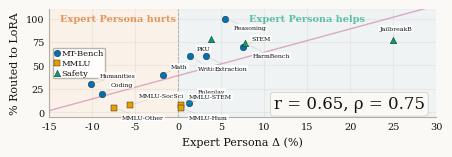

Python code for this plot: (Note: this script raises an exception after producing the figure.)
"""
Figure: Gate Routing vs Expert Persona Effect — 15-category scatter
Style matches existing paper figures (Anthropic brand style).

Run: python scripts/experiments/plot_routing_correlation.py
"""

import matplotlib
matplotlib.use('Agg')
import matplotlib.pyplot as plt
import numpy as np

# ── Colorblind-Safe Palette (Wong 2011) — matching paper style ──
DARK       = '#141413'
LIGHT      = '#faf9f5'
MID_GRAY   = '#b0aea5'
CB_BLUE      = '#0072B2'
CB_VERMILLION= '#D55E00'
CB_GREEN     = '#009E73'
CB_ORANGE    = '#E69F00'
CB_SKY       = '#56B4E9'
CB_REDDISH   = '#CC79A7'

plt.rcParams.update({
    'font.size': 8.5, 'axes.titlesize': 10, 'axes.labelsize': 9,
    'text.color': DARK, 'axes.edgecolor': MID_GRAY,
    'axes.labelcolor': DARK, 'xtick.color': DARK, 'ytick.color': DARK,
})
try:
    import matplotlib.font_manager as fm
    poppins = [f.name for f in fm.fontManager.ttflist if 'Poppins' in f.name]
    lora_font = [f.name for f in fm.fontManager.ttflist if 'Lora' in f.name]
    HEADING_FONT = poppins[0] if poppins else 'sans-serif'
    BODY_FONT = lora_font[0] if lora_font else 'serif'
except Exception:
    HEADING_FONT = 'sans-serif'
    BODY_FONT = 'serif'
plt.rcParams['font.family'] = BODY_FONT

# ── Data: All 15 categories (Qwen2.5-7B-Instruct) ──
# Expert Δ as percentage change: (Expert - Base) / Base × 100
# Routing: % routed to LoRA (corrected lora/base for Humanities, Math, Coding)
categories = [
    # MT-Bench: Δ% = (Expert - Base) / Base × 100
    ('Writing',       (7.30-7.20)/7.20*100,  60.0, 'MT-Bench'),   # +1.4%
    ('Roleplay',      (7.65-7.55)/7.55*100,  10.0, 'MT-Bench'),   # +1.3%
    ('Reasoning',     (7.70-7.30)/7.30*100, 100.0, 'MT-Bench'),   # +5.5%
    ('Math',          (8.35-8.50)/8.50*100,  40.0, 'MT-Bench'),   # -1.8%, routing reversed
    ('Coding',        (6.75-7.40)/7.40*100,  20.0, 'MT-Bench'),   # -8.8%, routing reversed
    ('Extraction',    (6.35-6.15)/6.15*100,  60.0, 'MT-Bench'),   # +3.3%
    ('STEM',          (8.55-7.95)/7.95*100,  70.0, 'MT-Bench'),   # +7.5%
    ('Humanities',    (7.55-8.40)/8.40*100,  30.0, 'MT-Bench'),   # -10.1%, routing reversed
    # MMLU: Δ% = (Expert - Base) / Base × 100 (jitter to avoid overlap)
    ('MMLU-STEM',     (68.3-68.3)/68.3*100 + 0.3,   6.0 + 1.5, 'MMLU'),  #  0.0%
    ('MMLU-Hum',      (63.6-63.6)/63.6*100 + 0.3,   6.0 - 1.5, 'MMLU'),  #  0.0%
    ('MMLU-SocSci',   (78.1-82.7)/82.7*100,   6.0 + 1.5, 'MMLU'),       # -5.6%
    ('MMLU-Other',    (70.7-76.4)/76.4*100,   6.0 - 1.5, 'MMLU'),       # -7.5%
    # Safety: Δ% = (Expert - Base) / Base × 100
    ('HarmBench',     (66.8-62.0)/62.0*100,  73.5, 'Safety'),     # +7.7%
    ('JailbreakB',    (69.6-55.7)/55.7*100,  77.2, 'Safety'),     # +24.9%
    ('PKU',           (65.6-63.2)/63.2*100,  78.4, 'Safety'),     # +3.8%
]

names = [c[0] for c in categories]
expert_delta = np.array([c[1] for c in categories])
routing_pct = np.array([c[2] for c in categories])
bench_type = [c[3] for c in categories]

# ── Compute correlations ──
from scipy import stats as _st
try:
    r_pearson, p_pearson = _st.pearsonr(expert_delta, routing_pct)
    r_spearman, p_spearman = _st.spearmanr(expert_delta, routing_pct)
except ImportError:
    xm, ym = expert_delta.mean(), routing_pct.mean()
    r_pearson = np.sum((expert_delta - xm) * (routing_pct - ym)) / \
                np.sqrt(np.sum((expert_delta - xm)**2) * np.sum((routing_pct - ym)**2))
    p_pearson = 0.0
    r_spearman = 0.0
    p_spearman = 0.0

# ── Color/marker per benchmark type ──
color_map = {'MT-Bench': CB_BLUE, 'MMLU': CB_ORANGE, 'Safety': CB_GREEN}
marker_map = {'MT-Bench': 'o', 'MMLU': 's', 'Safety': '^'}

# ── Figure: single-column width (~3.3 in for ACL), compact height ──
fig, ax = plt.subplots(figsize=(5.0, 1.4))
fig.patch.set_facecolor(LIGHT)
ax.set_facecolor(LIGHT)

# Background shading for quadrants
ax.axvspan(-15, 0, color='#FDDBC7', alpha=0.25, zorder=0, label='_nolegend_')
ax.axvspan(0, 30, color='#D1E5F0', alpha=0.25, zorder=0, label='_nolegend_')
ax.axvline(0, color=MID_GRAY, linewidth=0.6, linestyle='--', zorder=1)

# Plot each benchmark type
for bt in ['MT-Bench', 'MMLU', 'Safety']:
    mask = [b == bt for b in bench_type]
    x = expert_delta[mask]
    y = routing_pct[mask]
    ax.scatter(x, y, c=color_map[bt], marker=marker_map[bt],
               s=22, edgecolors=DARK, linewidth=0.3, zorder=5, label=bt)

# Label each point — with background pad and connector line
offset_map = {
    'Writing': (6, -10), 'Roleplay': (6, 7), 'Reasoning': (6, -8),
    'Math': (6, 5), 'Coding': (6, 5), 'Extraction': (6, -10),
    'STEM': (6, 5), 'Humanities': (6, 5),
    'MMLU-STEM': (6, 5), 'MMLU-Hum': (6, -8), 'MMLU-SocSci': (6, 6),
    'MMLU-Other': (6, -8),
    'HarmBench': (6, -10), 'JailbreakB': (-10, 7), 'PKU': (-10, -8),
}
label_bbox = dict(boxstyle='round,pad=0.15', facecolor='white', edgecolor='none', alpha=0.85)
for i, name in enumerate(names):
    ox, oy = offset_map.get(name, (6, -1))
    ax.annotate(name, (expert_delta[i], routing_pct[i]),
                xytext=(ox, oy), textcoords='offset points',
                fontsize=4.5, color=DARK, zorder=6,
                bbox=label_bbox,
                arrowprops=dict(arrowstyle='-', color=MID_GRAY, lw=0.2))

# Trend line
z = np.polyfit(expert_delta, routing_pct, 1)
xline = np.linspace(-15, 30, 100)
ax.plot(xline, z[0]*xline + z[1], color=CB_REDDISH, linewidth=1.0,
        linestyle='-', alpha=0.6, zorder=2)

# Correlation annotation
ax.text(0.97, 0.04, f'r = {r_pearson:.2f}, ρ = {r_spearman:.2f}',
        transform=ax.transAxes, ha='right', va='bottom',
        fontsize=12, color=DARK, fontfamily=BODY_FONT,
        bbox=dict(boxstyle='round,pad=0.2', facecolor=LIGHT, edgecolor=MID_GRAY, linewidth=0.3))

# Axis labels
ax.set_xlabel('Expert Persona Δ (%)', fontsize=8)
ax.set_ylabel('% Routed to LoRA', fontsize=8)
ax.set_xlim(-15, 30)
ax.set_ylim(-5, 110)

# Compact legend — lower left (avoid overlapping quadrant labels)
leg = ax.legend(fontsize=6, loc='center left', framealpha=0.9,
                edgecolor=MID_GRAY, handlelength=0.6, handletextpad=0.2,
                borderpad=0.2, labelspacing=0.2,
                bbox_to_anchor=(0.0, 0.5))

# Spines + grid
ax.grid(True, axis='both', alpha=0.15, color=MID_GRAY, zorder=0)
ax.spines['top'].set_visible(False)
ax.spines['right'].set_visible(False)
ax.spines['left'].set_color(MID_GRAY)
ax.spines['bottom'].set_color(MID_GRAY)
ax.tick_params(length=0, labelsize=7)

# Quadrant labels
ax.text(-7, 105, 'Expert Persona hurts', fontsize=7, color=CB_VERMILLION, 
        fontweight='bold', ha='center', va='top', alpha=0.6)
ax.text(15, 105, 'Expert Persona helps', fontsize=7, color=CB_GREEN,
        fontweight='bold', ha='center', va='top', alpha=0.6)

import os
out_path = os.path.join(os.path.dirname(os.path.abspath(__file__)),
                        '..', '..', 'paper', 'latex', 'figures', 'routing_correlation.pdf')
out_path = os.path.abspath(out_path)
fig.savefig(out_path, bbox_inches='tight', facecolor=LIGHT, dpi=300)
out_png = out_path.replace('.pdf', '.png')
fig.savefig(out_png, bbox_inches='tight', facecolor=LIGHT, dpi=300)
print(f'Saved: {out_path}')
print(f'Saved: {out_png}')
